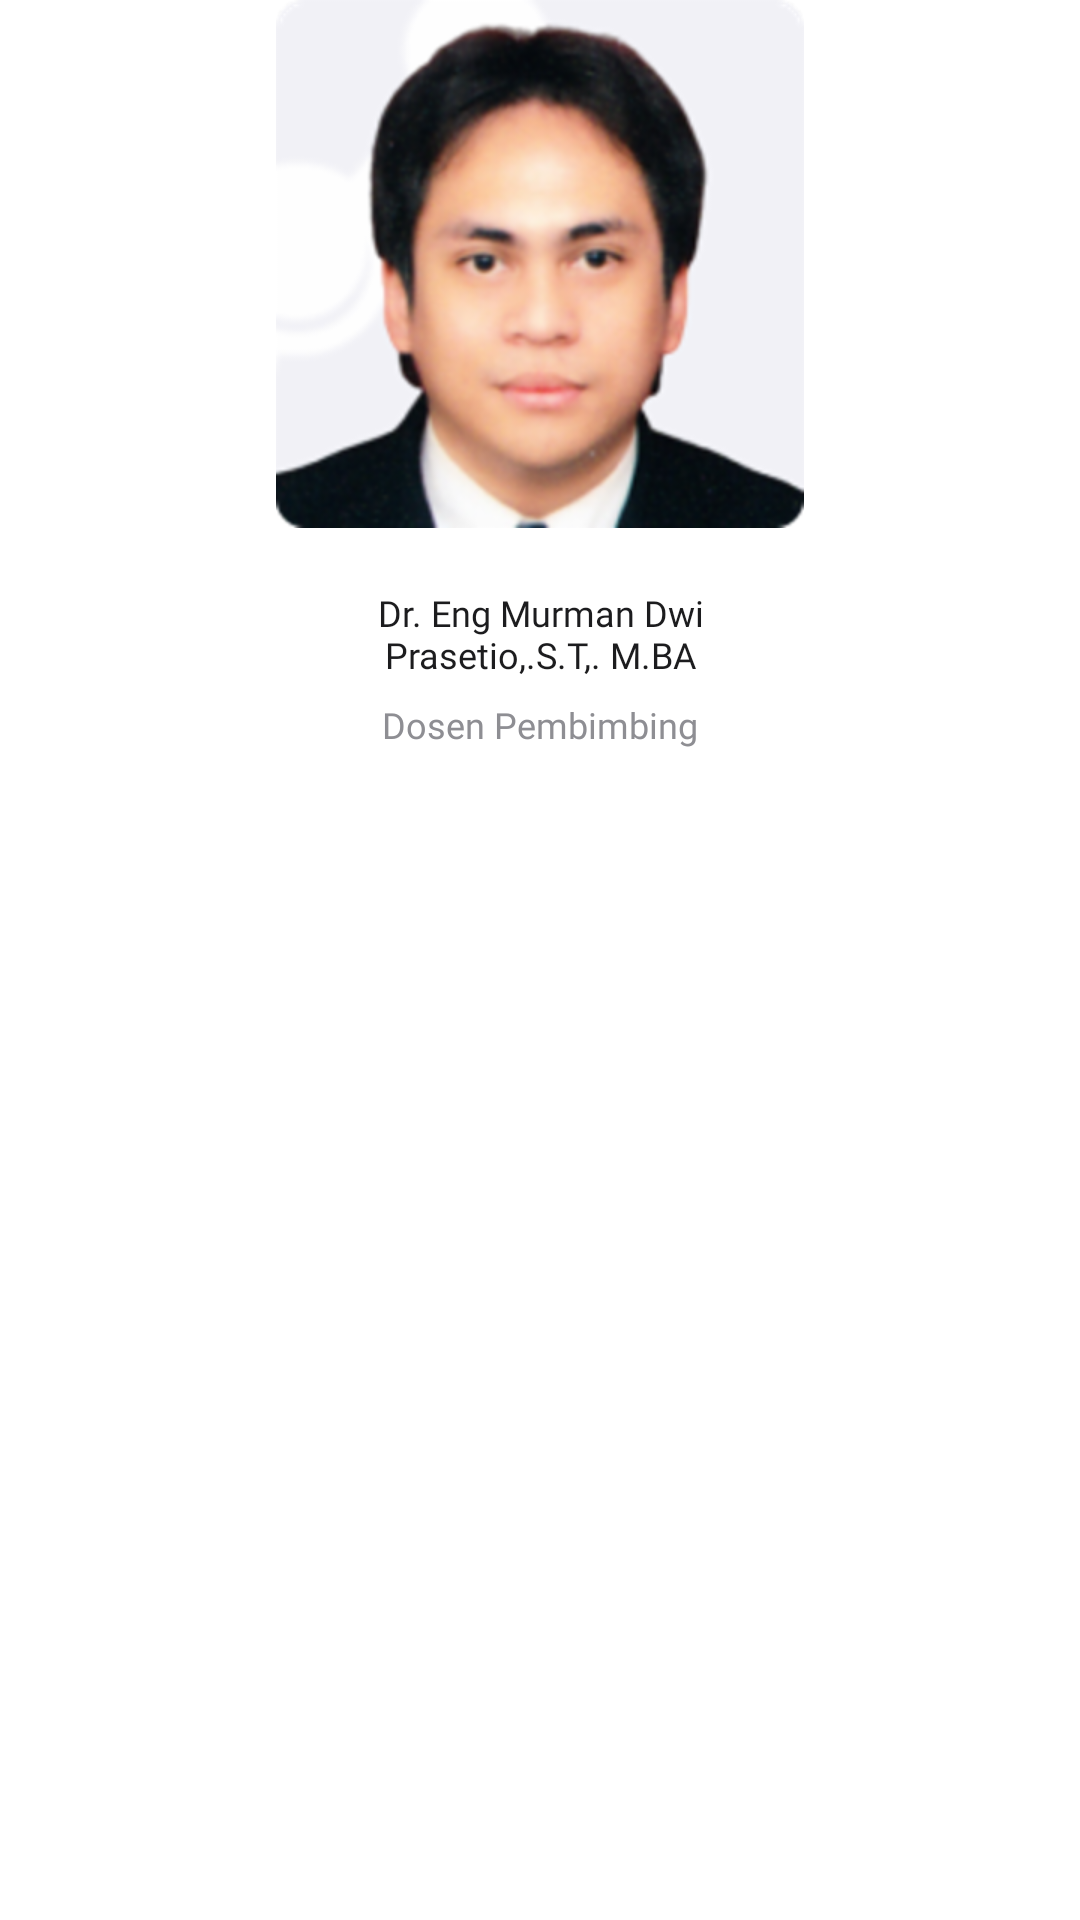

The Android layout XML behind this screen, and the referenced resources:
<!-- AndroidManifest.xml: application theme Theme.Astro.NoActionBar -->
<!-- res/layout/fragment_about1st.xml -->
<?xml version="1.0" encoding="utf-8"?>
<androidx.constraintlayout.widget.ConstraintLayout xmlns:android="http://schemas.android.com/apk/res/android"
    xmlns:app="http://schemas.android.com/apk/res-auto"
    xmlns:tools="http://schemas.android.com/tools"
    android:layout_width="wrap_content"
    android:layout_height="wrap_content"
    tools:context=".data.view.fragment.about.About1stFragment">

    <androidx.appcompat.widget.AppCompatImageView
        android:id="@+id/appCompatImageView6"
        android:layout_width="176dp"
        android:layout_height="176dp"
        android:src="@drawable/photo_pakmurman"
        app:layout_constraintEnd_toEndOf="parent"
        app:layout_constraintStart_toStartOf="parent"
        app:layout_constraintTop_toTopOf="parent" />

    <androidx.appcompat.widget.AppCompatTextView
        android:id="@+id/appCompatTextView4"
        android:layout_width="176dp"
        android:layout_height="wrap_content"
        android:layout_marginTop="20dp"
        android:fontFamily="@font/open_sans_semibold"
        android:text="@string/nama_dosen"
        android:textAlignment="center"
        android:textColor="@color/colorBlack"
        android:textSize="12sp"
        app:layout_constraintEnd_toEndOf="parent"
        app:layout_constraintStart_toStartOf="parent"
        app:layout_constraintTop_toBottomOf="@+id/appCompatImageView6" />

    <androidx.appcompat.widget.AppCompatTextView
        android:layout_width="wrap_content"
        android:layout_height="wrap_content"
        android:layout_marginTop="7dp"
        android:fontFamily="@font/open_sans"
        android:text="@string/dosen_job"
        android:textColor="@color/colorGrey"
        android:textSize="12sp"
        app:layout_constraintEnd_toEndOf="parent"
        app:layout_constraintStart_toStartOf="parent"
        app:layout_constraintTop_toBottomOf="@+id/appCompatTextView4" />

</androidx.constraintlayout.widget.ConstraintLayout>
<!-- resources referenced by this layout -->
<resources>
  <color name="colorBlack">#1C1C1E</color>
  <color name="colorGrey">#8E8E93</color>
  <!-- drawable photo_pakmurman: png bitmap (drawable-hdpi, 54783 bytes) -->
  <string name="dosen_job">Dosen Pembimbing</string>
  <string name="nama_dosen">Dr. Eng Murman Dwi Prasetio,.S.T,. M.BA</string>
  <style name="Theme.Astro.NoActionBar">
          <item name="windowActionBar">false</item>
          <item name="windowNoTitle">true</item>
          <item name="android:statusBarColor">@color/colorWhite</item>
          <item name="android:windowLightStatusBar" tools:ignore="NewApi">true</item>
      </style>
  <color name="colorWhite">#FFFFFF</color>
</resources>
